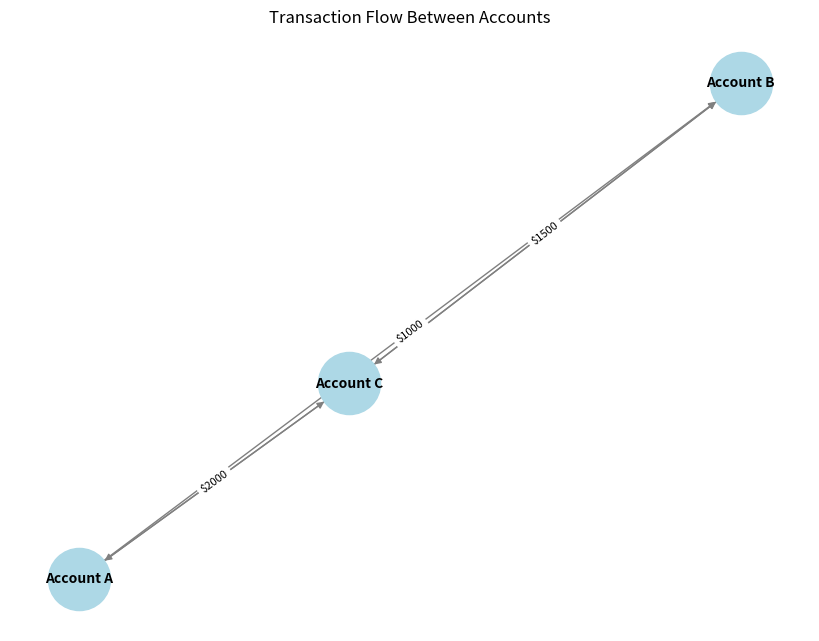

This figure's Python source:
# -*- coding: utf-8 -*-
import networkx as nx
import matplotlib.pyplot as plt
import pandas as pd

# Sample transaction data
transactions = pd.DataFrame({
    "From Account": ["Account A", "Account A", "Account B", "Account C", "Account C"],
    "To Account": ["Account B", "Account C", "Account C", "Account A", "Account B"],
    "Amount (USD)": [1000, 500, 700, 2000, 1500]
})



# Create a directed graph
G = nx.DiGraph()

# Add edges with weights (transaction amounts)
for _, row in transactions.iterrows():
    G.add_edge(row["From Account"], row["To Account"], weight=row["Amount (USD)"])

# Extract edge weights for visualization
edges, weights = zip(*nx.get_edge_attributes(G, 'weight').items())

# Draw the graph
plt.figure(figsize=(8, 6))
pos = nx.spring_layout(G, seed=42)  # Layout for consistent graph position
nx.draw(G, pos, with_labels=True, node_color="lightblue", node_size=2000, edge_color="gray", font_size=10, font_weight="bold")
nx.draw_networkx_edge_labels(G, pos, edge_labels={(u, v): f"${d['weight']}" for u, v, d in G.edges(data=True)}, font_size=8)
plt.title("Transaction Flow Between Accounts")
plt.show()
